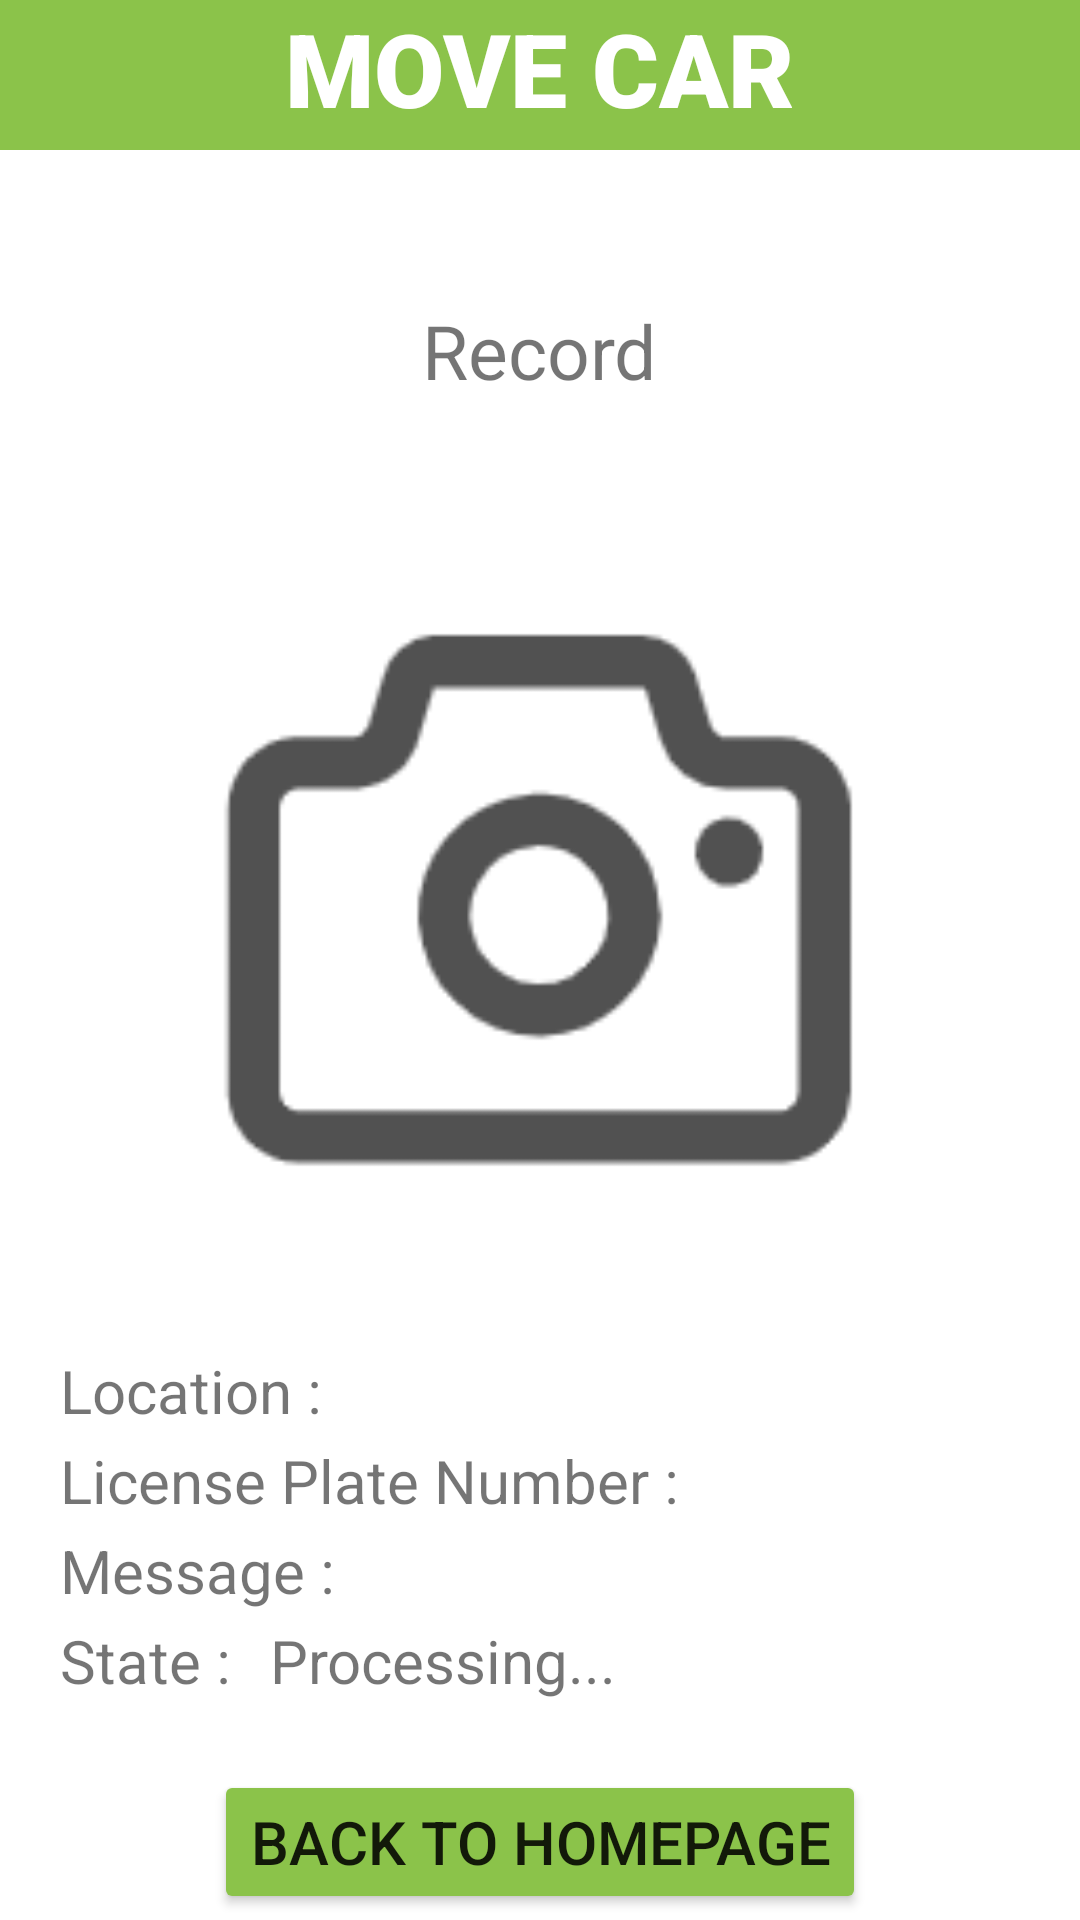

This screen was rendered from an Android layout file. Write that file and the resources it references.
<!-- AndroidManifest.xml: application theme Theme.Final -->
<!-- res/layout/activity_move_car4.xml -->
<?xml version="1.0" encoding="utf-8"?>
<RelativeLayout xmlns:android="http://schemas.android.com/apk/res/android"
    xmlns:app="http://schemas.android.com/apk/res-auto"
    xmlns:tools="http://schemas.android.com/tools"
    android:layout_width="match_parent"
    android:layout_height="match_parent"
    tools:context=".MoveCarActivity4">

    <View
        android:id="@+id/headline_bikeshare"
        android:layout_width="match_parent"
        android:layout_height="50dp"
        android:background="#8BC34A" />

    <TextView
        android:id="@+id/tv_movecar"
        android:layout_width="wrap_content"
        android:layout_height="wrap_content"
        android:layout_centerHorizontal="true"
        android:text="MOVE CAR"
        android:textColor="@color/white"
        android:fontFamily="sans-serif-black"
        android:textSize="34sp" />

    <TextView
        android:layout_width="wrap_content"
        android:layout_height="wrap_content"
        android:text="Record"
        android:textSize="25dp"
        android:layout_centerHorizontal="true"
        android:layout_marginTop="100dp"/>

    <LinearLayout
        android:layout_width="match_parent"
        android:layout_height="300dp"
        android:orientation="vertical"
        android:gravity="center"
        android:padding="10dp"
        android:layout_marginStart="20dp"
        android:layout_marginEnd="20dp"
        android:layout_marginTop="150dp">

        <ImageView
            android:layout_width="match_parent"
            android:src="@drawable/photo"
            android:layout_height="0dp"
            android:layout_weight="1"
            android:id="@+id/iv4_photo4"/>
    </LinearLayout>

    <TextView
        android:layout_width="wrap_content"
        android:layout_height="wrap_content"
        android:text="Location :"
        android:textSize="20dp"
        android:layout_marginTop="450dp"
        android:layout_marginStart="20dp"/>

    <TextView
        android:id="@+id/tv4_location"
        android:layout_width="wrap_content"
        android:layout_height="wrap_content"
        android:layout_marginTop="450dp"
        android:textSize="20dp"
        android:layout_marginStart="120dp"/>

    <TextView
        android:layout_width="wrap_content"
        android:layout_height="wrap_content"
        android:text="License Plate Number :"
        android:textSize="20dp"
        android:layout_marginTop="480dp"
        android:layout_marginStart="20dp"/>

    <TextView
        android:id="@+id/tv4_licenseno"
        android:layout_width="wrap_content"
        android:layout_height="wrap_content"
        android:layout_marginTop="480dp"
        android:textSize="20dp"
        android:layout_marginStart="235dp"/>

    <TextView
        android:layout_width="wrap_content"
        android:layout_height="wrap_content"
        android:text="Message :"
        android:textSize="20dp"
        android:layout_marginTop="510dp"
        android:layout_marginStart="20dp"/>

    <TextView
        android:id="@+id/tv4_message"
        android:layout_width="wrap_content"
        android:layout_height="wrap_content"
        android:layout_marginTop="510dp"
        android:textSize="20dp"
        android:layout_marginStart="120dp"/>

    <TextView
        android:layout_width="wrap_content"
        android:layout_height="wrap_content"
        android:text="State :"
        android:textSize="20dp"
        android:layout_marginTop="540dp"
        android:layout_marginStart="20dp"/>

    <TextView
        android:id="@+id/tv4_state"
        android:layout_width="wrap_content"
        android:layout_height="wrap_content"
        android:text="Processing..."
        android:layout_marginTop="540dp"
        android:textSize="20dp"
        android:layout_marginStart="90dp"/>

    <Button
        android:id="@+id/btn4_back"
        android:layout_width="wrap_content"
        android:layout_height="wrap_content"
        android:text="BACK TO HOMEPAGE"
        android:textSize="20dp"
        android:layout_marginTop="590dp"
        android:layout_centerHorizontal="true"
        android:backgroundTint="#8BC34A"/>

</RelativeLayout>
<!-- resources referenced by this layout -->
<resources>
  <color name="white">#FFFFFFFF</color>
  <!-- drawable photo: png bitmap (drawable-hdpi, 5456 bytes) -->
  <style name="Theme.Final" parent="Theme.MaterialComponents.DayNight.NoActionBar">
          
          <item name="colorPrimary">@color/colorPrimary</item>
          <item name="colorPrimaryDark">@color/colorPrimaryDark</item>
          <item name="colorAccent">@color/colorAccent</item>
          
          <item name="android:statusBarColor" tools:targetApi="l">?attr/colorPrimaryVariant</item>
          
      </style>
  <!-- not gathered from this repository: default colours our renderer supplied (Android Studio template values) -->
  <color name="colorPrimary">#FF6200EE</color>
  <color name="colorPrimaryDark">#FF3700B3</color>
  <color name="colorAccent">#FF03DAC5</color>
</resources>
